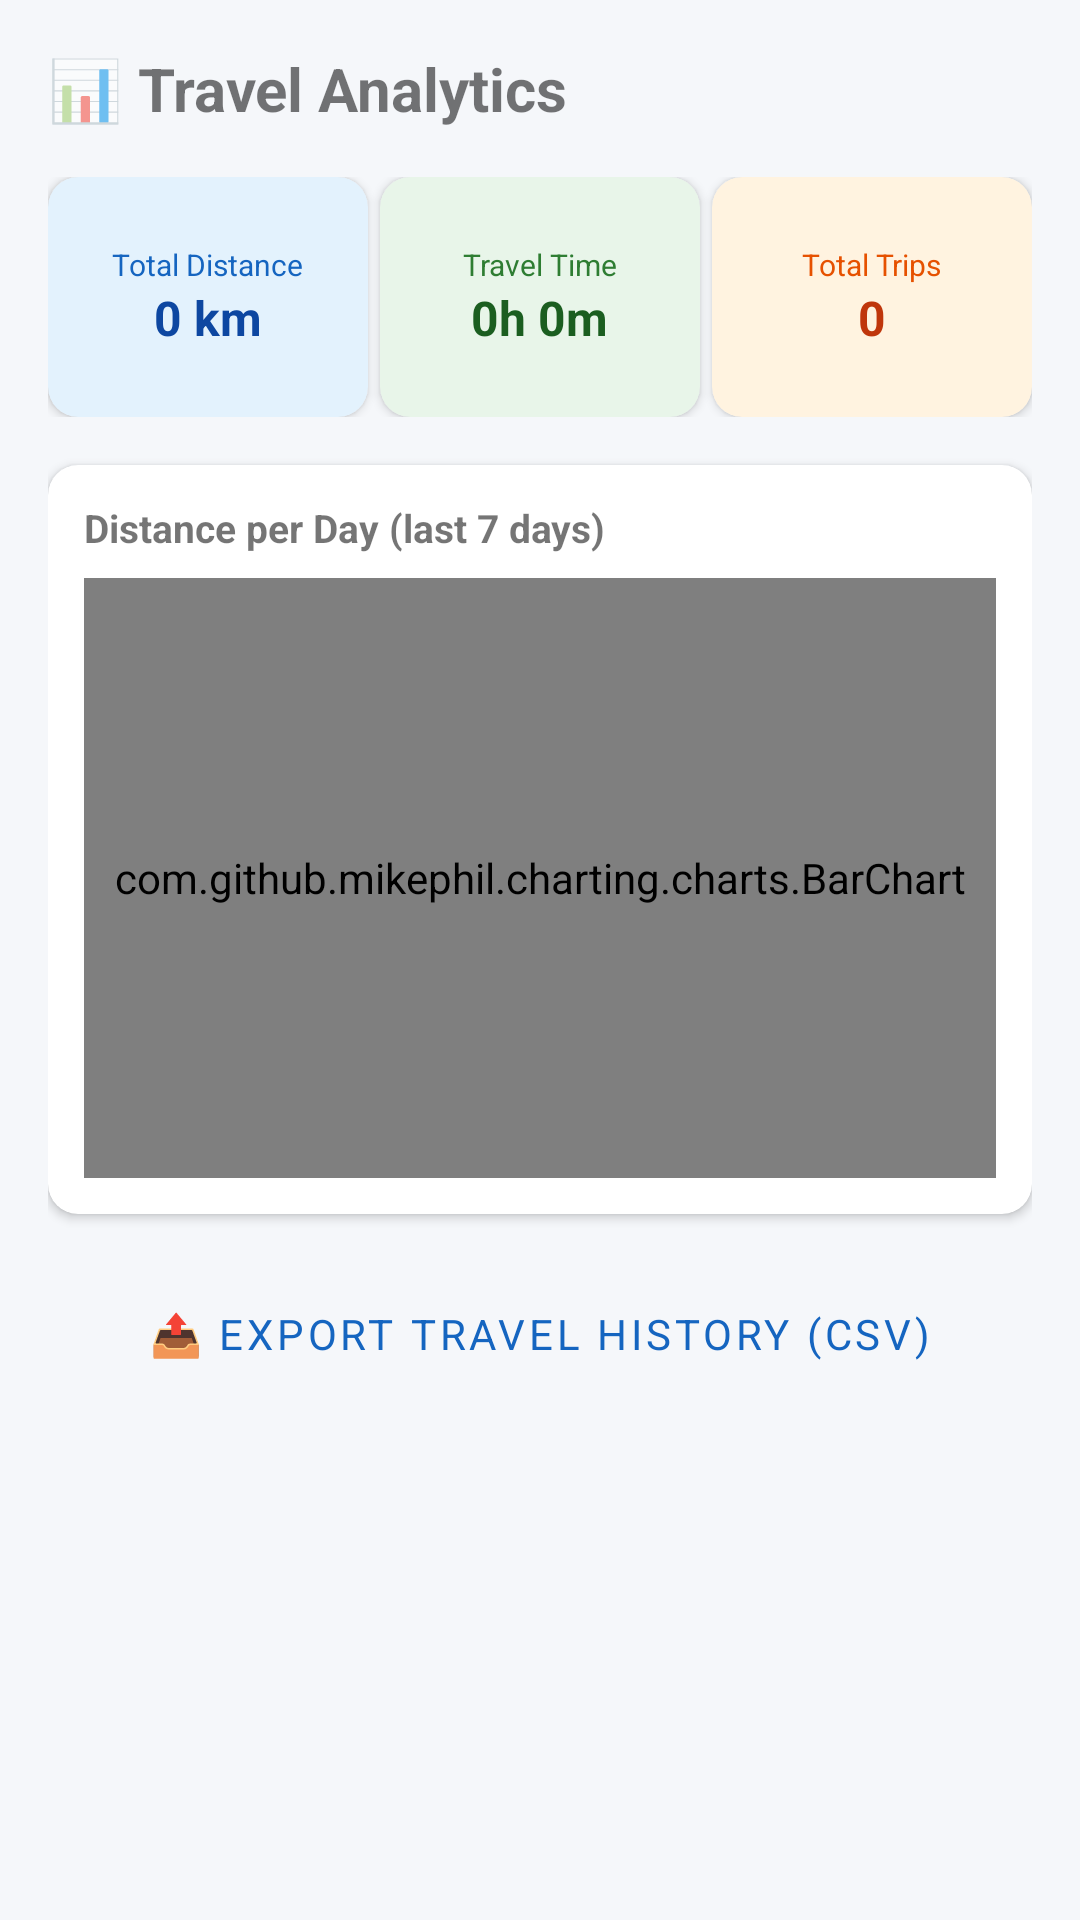

Here is an Android app screen rendered from its layout file. Give the layout XML and the strings, colors and styles it references.
<!-- AndroidManifest.xml: application theme Theme.SmartTravel -->
<!-- res/layout/fragment_analytics.xml -->
<?xml version="1.0" encoding="utf-8"?>
<androidx.core.widget.NestedScrollView
    xmlns:android="http://schemas.android.com/apk/res/android"
    xmlns:app="http://schemas.android.com/apk/res-auto"
    android:layout_width="match_parent"
    android:layout_height="match_parent">

    <LinearLayout
        android:layout_width="match_parent"
        android:layout_height="wrap_content"
        android:orientation="vertical"
        android:padding="16dp">

        <TextView
            android:layout_width="match_parent"
            android:layout_height="wrap_content"
            android:text="📊 Travel Analytics"
            android:textSize="20sp"
            android:textStyle="bold"
            android:layout_marginBottom="16dp" />

        
        <LinearLayout
            android:layout_width="match_parent"
            android:layout_height="wrap_content"
            android:orientation="horizontal"
            android:layout_marginBottom="16dp">

            <androidx.cardview.widget.CardView
                android:layout_width="0dp"
                android:layout_height="80dp"
                android:layout_weight="1"
                android:layout_marginEnd="4dp"
                app:cardCornerRadius="10dp"
                app:cardBackgroundColor="#E3F2FD">
                <LinearLayout android:layout_width="match_parent" android:layout_height="match_parent"
                    android:orientation="vertical" android:gravity="center">
                    <TextView android:layout_width="wrap_content" android:layout_height="wrap_content"
                        android:text="Total Distance" android:textSize="10sp" android:textColor="#1565C0" />
                    <TextView android:id="@+id/tv_total_distance" android:layout_width="wrap_content"
                        android:layout_height="wrap_content" android:text="0 km"
                        android:textSize="16sp" android:textStyle="bold" android:textColor="#0D47A1" />
                </LinearLayout>
            </androidx.cardview.widget.CardView>

            <androidx.cardview.widget.CardView
                android:layout_width="0dp"
                android:layout_height="80dp"
                android:layout_weight="1"
                android:layout_marginEnd="4dp"
                app:cardCornerRadius="10dp"
                app:cardBackgroundColor="#E8F5E9">
                <LinearLayout android:layout_width="match_parent" android:layout_height="match_parent"
                    android:orientation="vertical" android:gravity="center">
                    <TextView android:layout_width="wrap_content" android:layout_height="wrap_content"
                        android:text="Travel Time" android:textSize="10sp" android:textColor="#2E7D32" />
                    <TextView android:id="@+id/tv_total_time" android:layout_width="wrap_content"
                        android:layout_height="wrap_content" android:text="0h 0m"
                        android:textSize="16sp" android:textStyle="bold" android:textColor="#1B5E20" />
                </LinearLayout>
            </androidx.cardview.widget.CardView>

            <androidx.cardview.widget.CardView
                android:layout_width="0dp"
                android:layout_height="80dp"
                android:layout_weight="1"
                app:cardCornerRadius="10dp"
                app:cardBackgroundColor="#FFF3E0">
                <LinearLayout android:layout_width="match_parent" android:layout_height="match_parent"
                    android:orientation="vertical" android:gravity="center">
                    <TextView android:layout_width="wrap_content" android:layout_height="wrap_content"
                        android:text="Total Trips" android:textSize="10sp" android:textColor="#E65100" />
                    <TextView android:id="@+id/tv_total_trips" android:layout_width="wrap_content"
                        android:layout_height="wrap_content" android:text="0"
                        android:textSize="16sp" android:textStyle="bold" android:textColor="#BF360C" />
                </LinearLayout>
            </androidx.cardview.widget.CardView>
        </LinearLayout>

        
        <androidx.cardview.widget.CardView
            android:layout_width="match_parent"
            android:layout_height="wrap_content"
            app:cardCornerRadius="10dp"
            app:cardElevation="2dp"
            android:layout_marginBottom="16dp">

            <LinearLayout
                android:layout_width="match_parent"
                android:layout_height="wrap_content"
                android:orientation="vertical"
                android:padding="12dp">

                <TextView
                    android:layout_width="wrap_content"
                    android:layout_height="wrap_content"
                    android:text="Distance per Day (last 7 days)"
                    android:textSize="13sp"
                    android:textStyle="bold"
                    android:layout_marginBottom="8dp" />

                <com.github.mikephil.charting.charts.BarChart
                    android:id="@+id/bar_chart"
                    android:layout_width="match_parent"
                    android:layout_height="200dp" />
            </LinearLayout>
        </androidx.cardview.widget.CardView>

        <TextView
            android:id="@+id/tv_no_data"
            android:layout_width="match_parent"
            android:layout_height="wrap_content"
            android:text="No travel data yet.\nStart tracking to see your analytics."
            android:textSize="14sp"
            android:textColor="@android:color/darker_gray"
            android:gravity="center"
            android:visibility="gone"
            android:layout_marginBottom="16dp" />

        
        <Button
            android:id="@+id/btn_export_csv"
            android:layout_width="match_parent"
            android:layout_height="48dp"
            android:text="📤 Export Travel History (CSV)"
            style="@style/Widget.MaterialComponents.Button.OutlinedButton" />

    </LinearLayout>
</androidx.core.widget.NestedScrollView>
<!-- resources referenced by this layout -->
<resources>
  <style name="Theme.SmartTravel" parent="Theme.MaterialComponents.Light.NoActionBar">
          <item name="colorPrimary">@color/colorPrimary</item>
          <item name="colorPrimaryDark">@color/colorPrimaryDark</item>
          <item name="colorAccent">@color/colorAccent</item>
          <item name="android:colorBackground">@color/colorBackground</item>
          <item name="android:windowBackground">@color/colorBackground</item>
          <item name="android:statusBarColor">@color/colorPrimaryDark</item>
          <item name="android:navigationBarColor">@color/colorSurface</item>
          <item name="android:fontFamily">sans-serif</item>
      </style>
  <color name="colorPrimary">#1565C0</color>
  <color name="colorPrimaryDark">#0D47A1</color>
  <color name="colorAccent">#FF6F00</color>
  <color name="colorBackground">#F5F7FA</color>
  <color name="colorSurface">#FFFFFF</color>
</resources>
